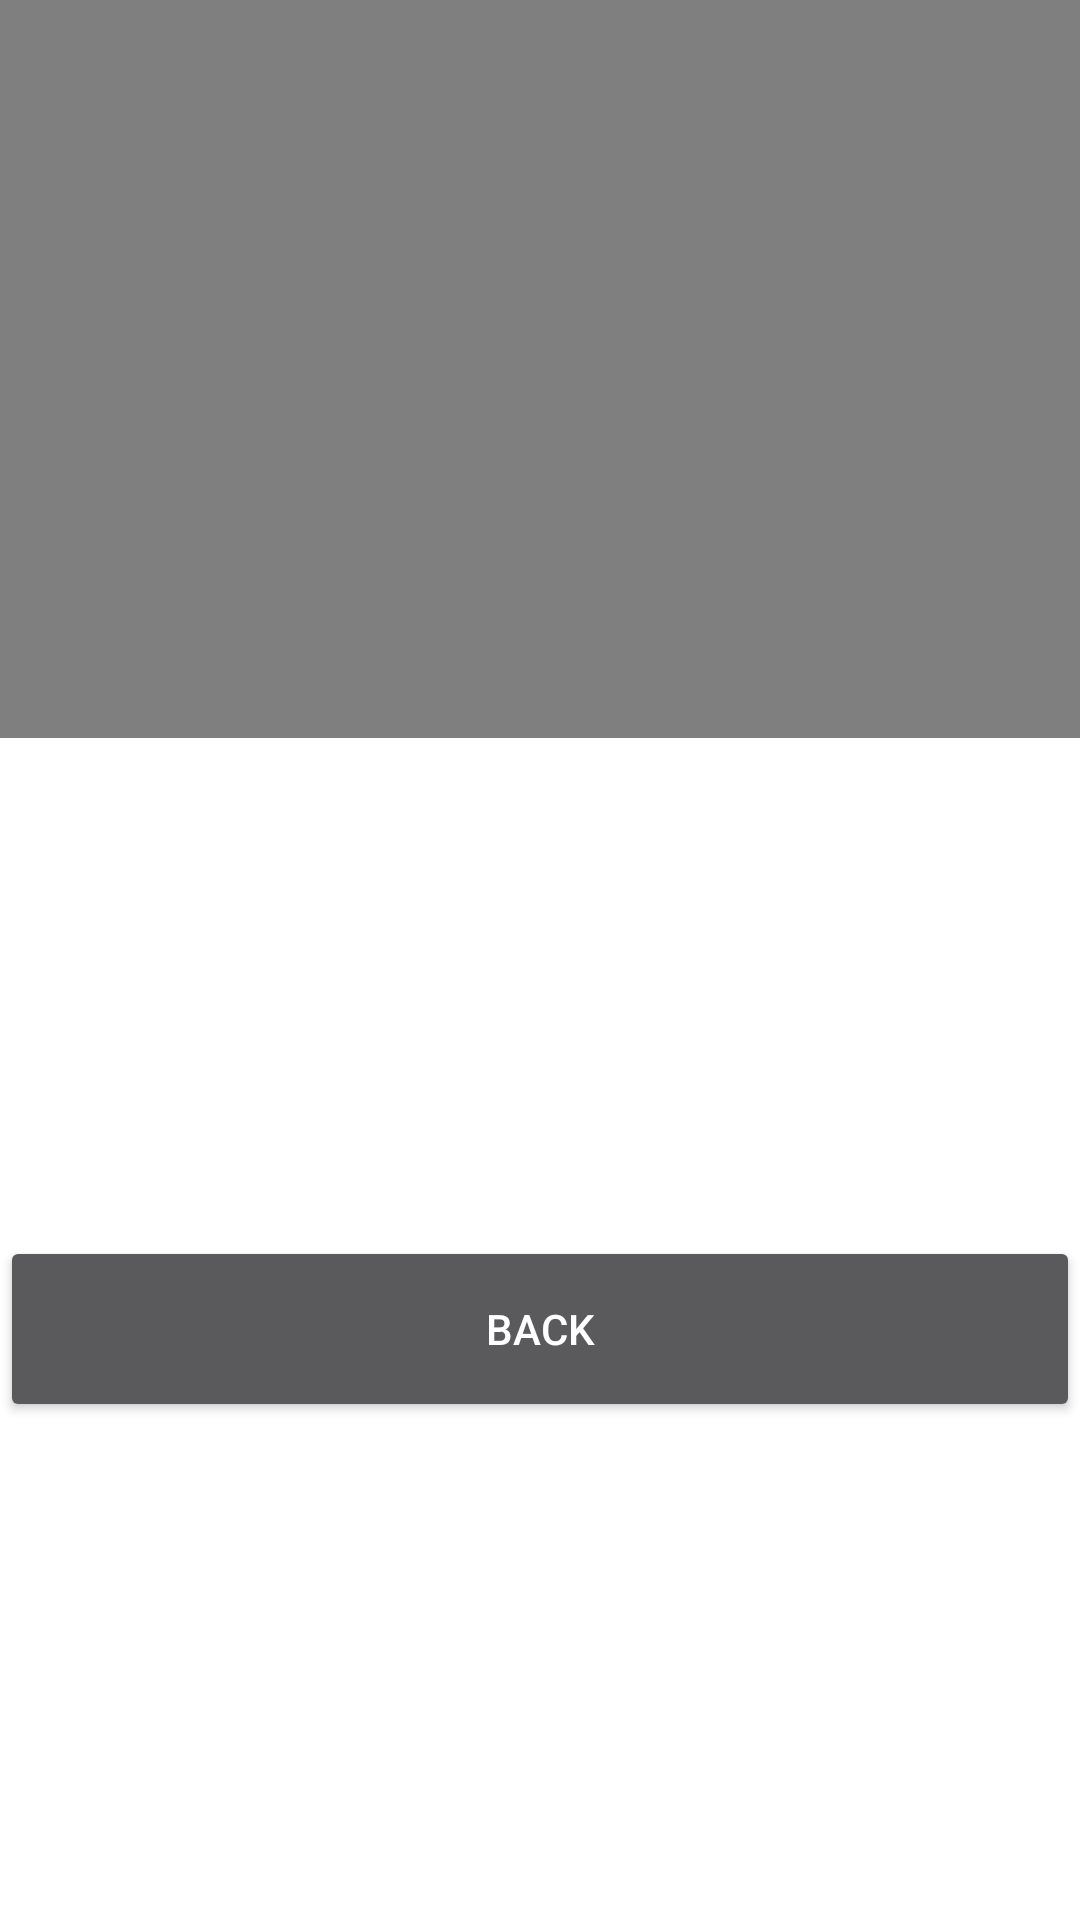

Write the Android layout XML for this screen, with the resource values it uses.
<!-- AndroidManifest.xml: application theme AppTheme -->
<!-- res/layout/activity_video.xml -->
<?xml version="1.0" encoding="utf-8"?>
<LinearLayout xmlns:android="http://schemas.android.com/apk/res/android"
    xmlns:tools="http://schemas.android.com/tools"
    android:layout_width="match_parent"
    android:layout_height="match_parent"
    android:orientation="vertical"
    tools:context=".VideoActivity">

    <VideoView
        android:id="@+id/videoView"
        android:layout_width="match_parent"
        android:layout_height="246dp"
        android:layout_alignParentEnd="true"
        android:layout_alignParentTop="true"
        android:layout_marginTop="0dp"
        tools:layout_editor_absoluteX="66dp"
        tools:layout_editor_absoluteY="28dp" />

    <RelativeLayout
        android:layout_width="match_parent"
        android:layout_height="match_parent"
        android:layout_weight="1">

        <Button
            android:id="@+id/Back"
            android:layout_width="match_parent"
            android:layout_height="62dp"
            android:layout_alignParentStart="true"
            android:layout_centerVertical="true"
            android:layout_weight="1"
            android:text="Back" />
    </RelativeLayout>
</LinearLayout>
<!-- resources referenced by this layout -->
<resources>
  <style name="AppTheme" parent="Theme.AppCompat.NoActionBar">
          
          <item name="colorPrimary">@color/colorPrimary</item>
          <item name="colorPrimaryDark">@color/colorPrimaryDark</item>
          <item name="colorAccent">@color/colorAccent</item>
          <item name="android:colorBackground">@color/background_material_white</item>
      </style>
  <color name="colorPrimary">#3F51B5</color>
  <color name="colorPrimaryDark">#303F9F</color>
  <color name="colorAccent">#FF4081</color>
  <color name="background_material_white">#ffffff</color>
</resources>
